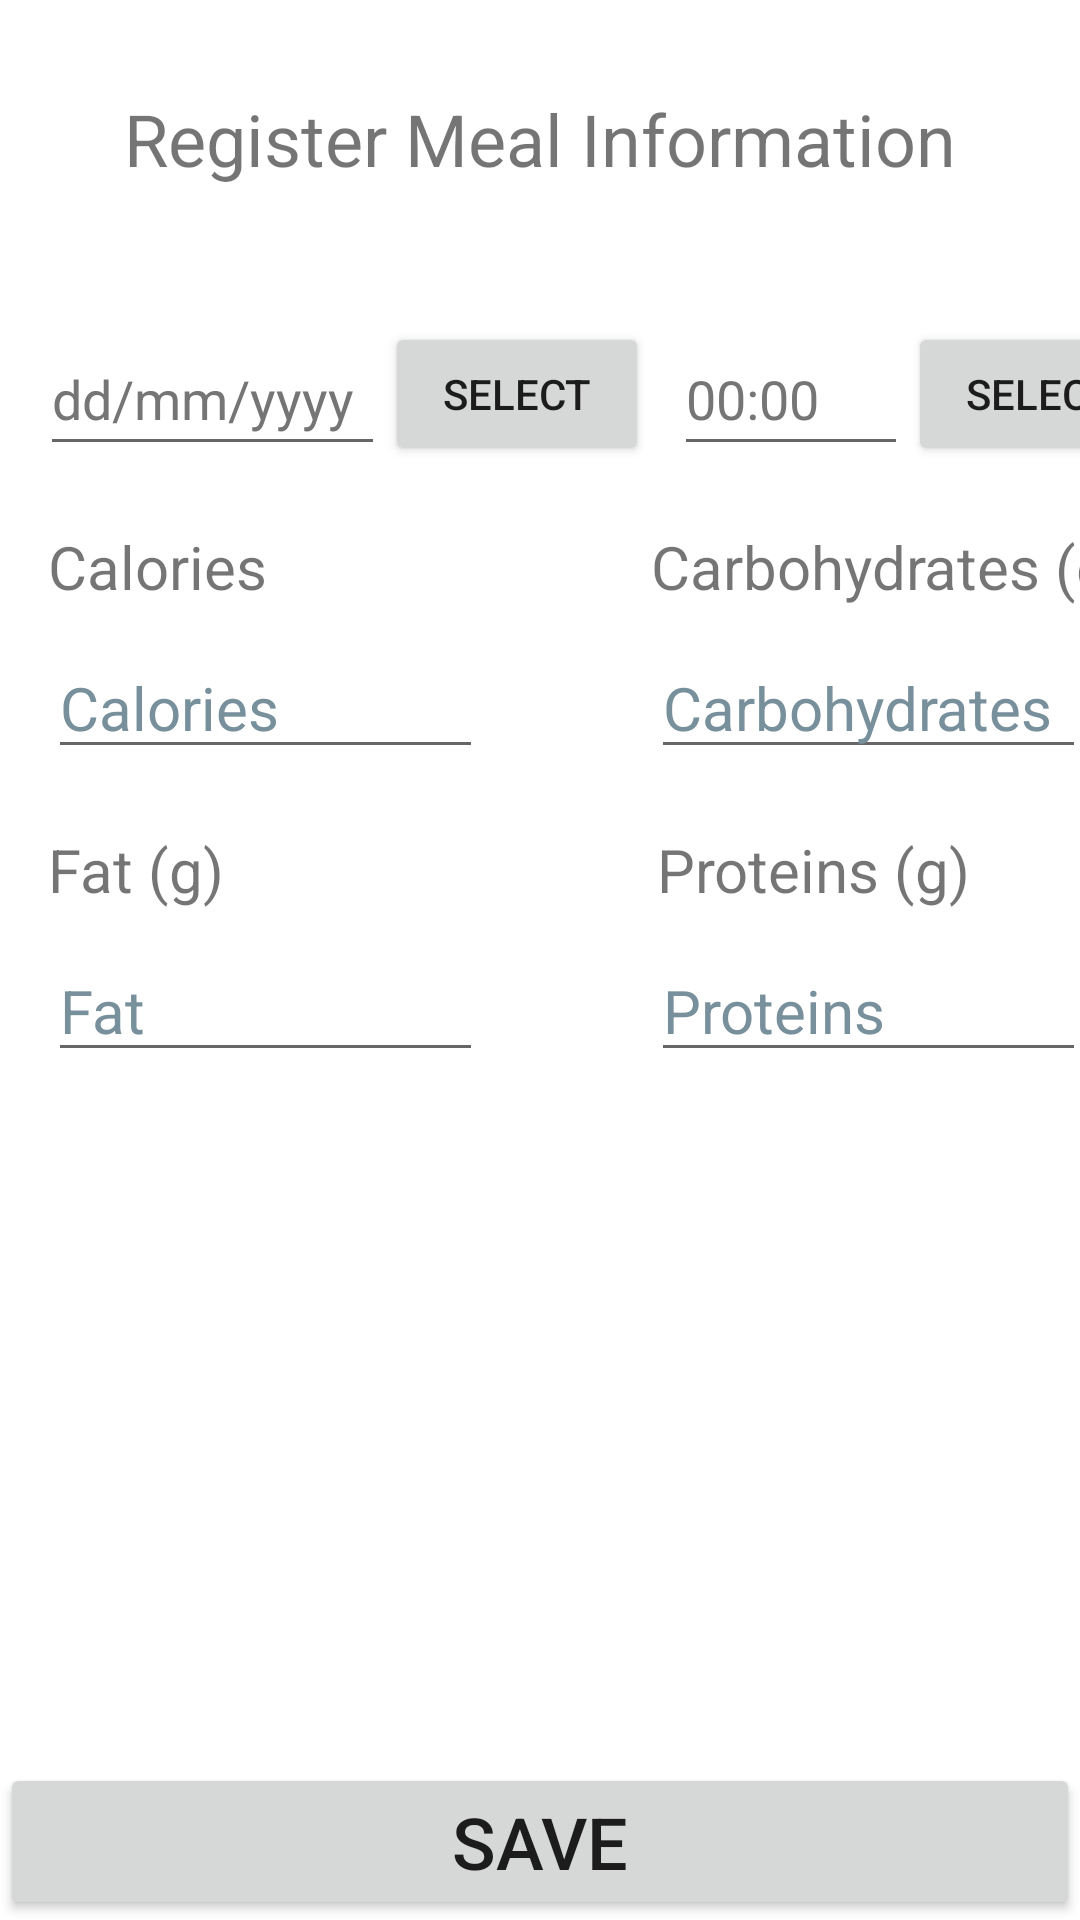

Android layout source for this screen:
<!-- AndroidManifest.xml: application theme Theme.DietTraker -->
<!-- res/layout/activity_register.xml -->
<?xml version="1.0" encoding="utf-8"?>
<androidx.constraintlayout.widget.ConstraintLayout xmlns:android="http://schemas.android.com/apk/res/android"
    xmlns:app="http://schemas.android.com/apk/res-auto"
    xmlns:tools="http://schemas.android.com/tools"
    android:layout_width="match_parent"
    android:layout_height="match_parent"
    tools:context=".Register"
    tools:ignore="HardcodedText">

    <EditText
        android:id="@+id/edtTime"
        android:layout_width="78dp"
        android:layout_height="wrap_content"
        android:layout_marginTop="45dp"
        android:autofillHints=""
        android:ems="10"
        android:hint="00:00"
        android:inputType="date"
        android:minHeight="48dp"
        android:textColorHint="#757575"
        app:layout_constraintEnd_toEndOf="parent"
        app:layout_constraintHorizontal_bias="0.125"
        app:layout_constraintStart_toEndOf="@+id/btnDate"
        app:layout_constraintTop_toBottomOf="@+id/textView" />

    <Button
        android:id="@+id/btnTime"
        android:layout_width="wrap_content"
        android:layout_height="wrap_content"
        android:layout_marginTop="45dp"
        android:text="Select"
        app:layout_constraintStart_toEndOf="@+id/edtTime"
        app:layout_constraintTop_toBottomOf="@+id/textView" />

    <EditText
        android:id="@+id/edtProteins"
        android:layout_width="145dp"
        android:layout_height="wrap_content"
        android:layout_marginStart="56dp"
        android:layout_marginTop="10dp"
        android:autofillHints=""
        android:ems="10"
        android:hint="Proteins"
        android:inputType="number"
        android:textColorHint="#78909C"
        android:textSize="20sp"
        app:layout_constraintStart_toEndOf="@+id/edtFat"
        app:layout_constraintTop_toBottomOf="@+id/textView5" />

    <TextView
        android:id="@+id/textView5"
        android:layout_width="wrap_content"
        android:layout_height="wrap_content"
        android:layout_marginStart="144dp"
        android:layout_marginTop="20dp"
        android:text="Proteins (g)"
        android:textSize="20sp"
        app:layout_constraintStart_toEndOf="@+id/textView4"
        app:layout_constraintTop_toBottomOf="@+id/edtCarbohydrates" />

    <EditText
        android:id="@+id/edtFat"
        android:layout_width="145dp"
        android:layout_height="wrap_content"
        android:layout_marginStart="16dp"
        android:layout_marginTop="10dp"
        android:autofillHints=""
        android:ems="10"
        android:hint="Fat"
        android:inputType="number"
        android:textColorHint="#78909C"
        android:textSize="20sp"
        app:layout_constraintStart_toStartOf="parent"
        app:layout_constraintTop_toBottomOf="@+id/textView4" />

    <TextView
        android:id="@+id/textView4"
        android:layout_width="wrap_content"
        android:layout_height="wrap_content"
        android:layout_marginStart="16dp"
        android:layout_marginTop="20dp"
        android:text="Fat (g)"
        android:textSize="20sp"
        app:layout_constraintStart_toStartOf="parent"
        app:layout_constraintTop_toBottomOf="@+id/edtCalories" />

    <EditText
        android:id="@+id/edtCarbohydrates"
        android:layout_width="145dp"
        android:layout_height="wrap_content"
        android:layout_marginStart="56dp"
        android:layout_marginTop="10dp"
        android:autofillHints=""
        android:ems="10"
        android:hint="Carbohydrates"
        android:inputType="number"
        android:textColorHint="#78909C"
        android:textSize="20sp"
        app:layout_constraintStart_toEndOf="@+id/edtCalories"
        app:layout_constraintTop_toBottomOf="@+id/textView3" />

    <TextView
        android:id="@+id/textView3"
        android:layout_width="wrap_content"
        android:layout_height="wrap_content"
        android:layout_marginStart="128dp"
        android:layout_marginTop="20dp"
        android:text="Carbohydrates (g)"
        android:textSize="20sp"
        app:layout_constraintStart_toEndOf="@+id/textView2"
        app:layout_constraintTop_toBottomOf="@+id/edtTime" />

    <TextView
        android:id="@+id/textView"
        android:layout_width="wrap_content"
        android:layout_height="wrap_content"
        android:layout_marginTop="30dp"
        android:text="Register Meal Information"
        android:textSize="24sp"
        app:layout_constraintEnd_toEndOf="parent"
        app:layout_constraintStart_toStartOf="parent"
        app:layout_constraintTop_toTopOf="parent" />

    <TextView
        android:id="@+id/textView2"
        android:layout_width="wrap_content"
        android:layout_height="wrap_content"
        android:layout_marginStart="16dp"
        android:layout_marginTop="20dp"
        android:text="Calories"
        android:textSize="20sp"
        app:layout_constraintStart_toStartOf="parent"
        app:layout_constraintTop_toBottomOf="@+id/edtDate" />

    <EditText
        android:id="@+id/edtCalories"
        android:layout_width="145dp"
        android:layout_height="wrap_content"
        android:layout_marginStart="16dp"
        android:layout_marginTop="10dp"
        android:autofillHints=""
        android:ems="10"
        android:hint="Calories"
        android:inputType="number"
        android:textColorHint="#78909C"
        android:textSize="20sp"
        app:layout_constraintStart_toStartOf="parent"
        app:layout_constraintTop_toBottomOf="@+id/textView2" />

    <Button
        android:id="@+id/btnSaveMeal"
        android:layout_width="0dp"
        android:layout_height="wrap_content"
        android:text="Save"
        android:textSize="24sp"
        app:layout_constraintBottom_toBottomOf="parent"
        app:layout_constraintEnd_toEndOf="parent"
        app:layout_constraintHorizontal_bias="0.0"
        app:layout_constraintStart_toStartOf="parent" />

    <EditText
        android:id="@+id/edtDate"
        android:layout_width="115dp"
        android:layout_height="wrap_content"
        android:layout_marginTop="45dp"
        android:autofillHints=""
        android:ems="10"
        android:hint="dd/mm/yyyy"
        android:inputType="date"
        android:minHeight="48dp"
        android:textColorHint="#757575"
        app:layout_constraintEnd_toEndOf="parent"
        app:layout_constraintHorizontal_bias="0.054"
        app:layout_constraintStart_toStartOf="parent"
        app:layout_constraintTop_toBottomOf="@+id/textView" />

    <Button
        android:id="@+id/btnDate"
        android:layout_width="wrap_content"
        android:layout_height="wrap_content"
        android:layout_marginTop="45dp"
        android:text="Select"
        app:layout_constraintStart_toEndOf="@+id/edtDate"
        app:layout_constraintTop_toBottomOf="@+id/textView" />

</androidx.constraintlayout.widget.ConstraintLayout>
<!-- resources referenced by this layout -->
<resources>
  <style name="Theme.DietTraker" parent="Theme.MaterialComponents.DayNight.DarkActionBar">
          
          <item name="colorPrimary">@color/purple_500</item>
          <item name="colorPrimaryVariant">@color/purple_700</item>
          <item name="colorOnPrimary">@color/white</item>
          
          <item name="colorSecondary">@color/teal_200</item>
          <item name="colorSecondaryVariant">@color/teal_700</item>
          <item name="colorOnSecondary">@color/black</item>
          
          <item name="android:statusBarColor" tools:targetApi="l">?attr/colorPrimaryVariant</item>
          
      </style>
  <!-- not gathered from this repository: default colours our renderer supplied (Android Studio template values) -->
  <color name="purple_500">#FF6200EE</color>
  <color name="purple_700">#FF3700B3</color>
  <color name="teal_200">#FF03DAC5</color>
  <color name="teal_700">#FF018786</color>
  <color name="black">#FF000000</color>
  <color name="white">#FFFFFFFF</color>
</resources>
